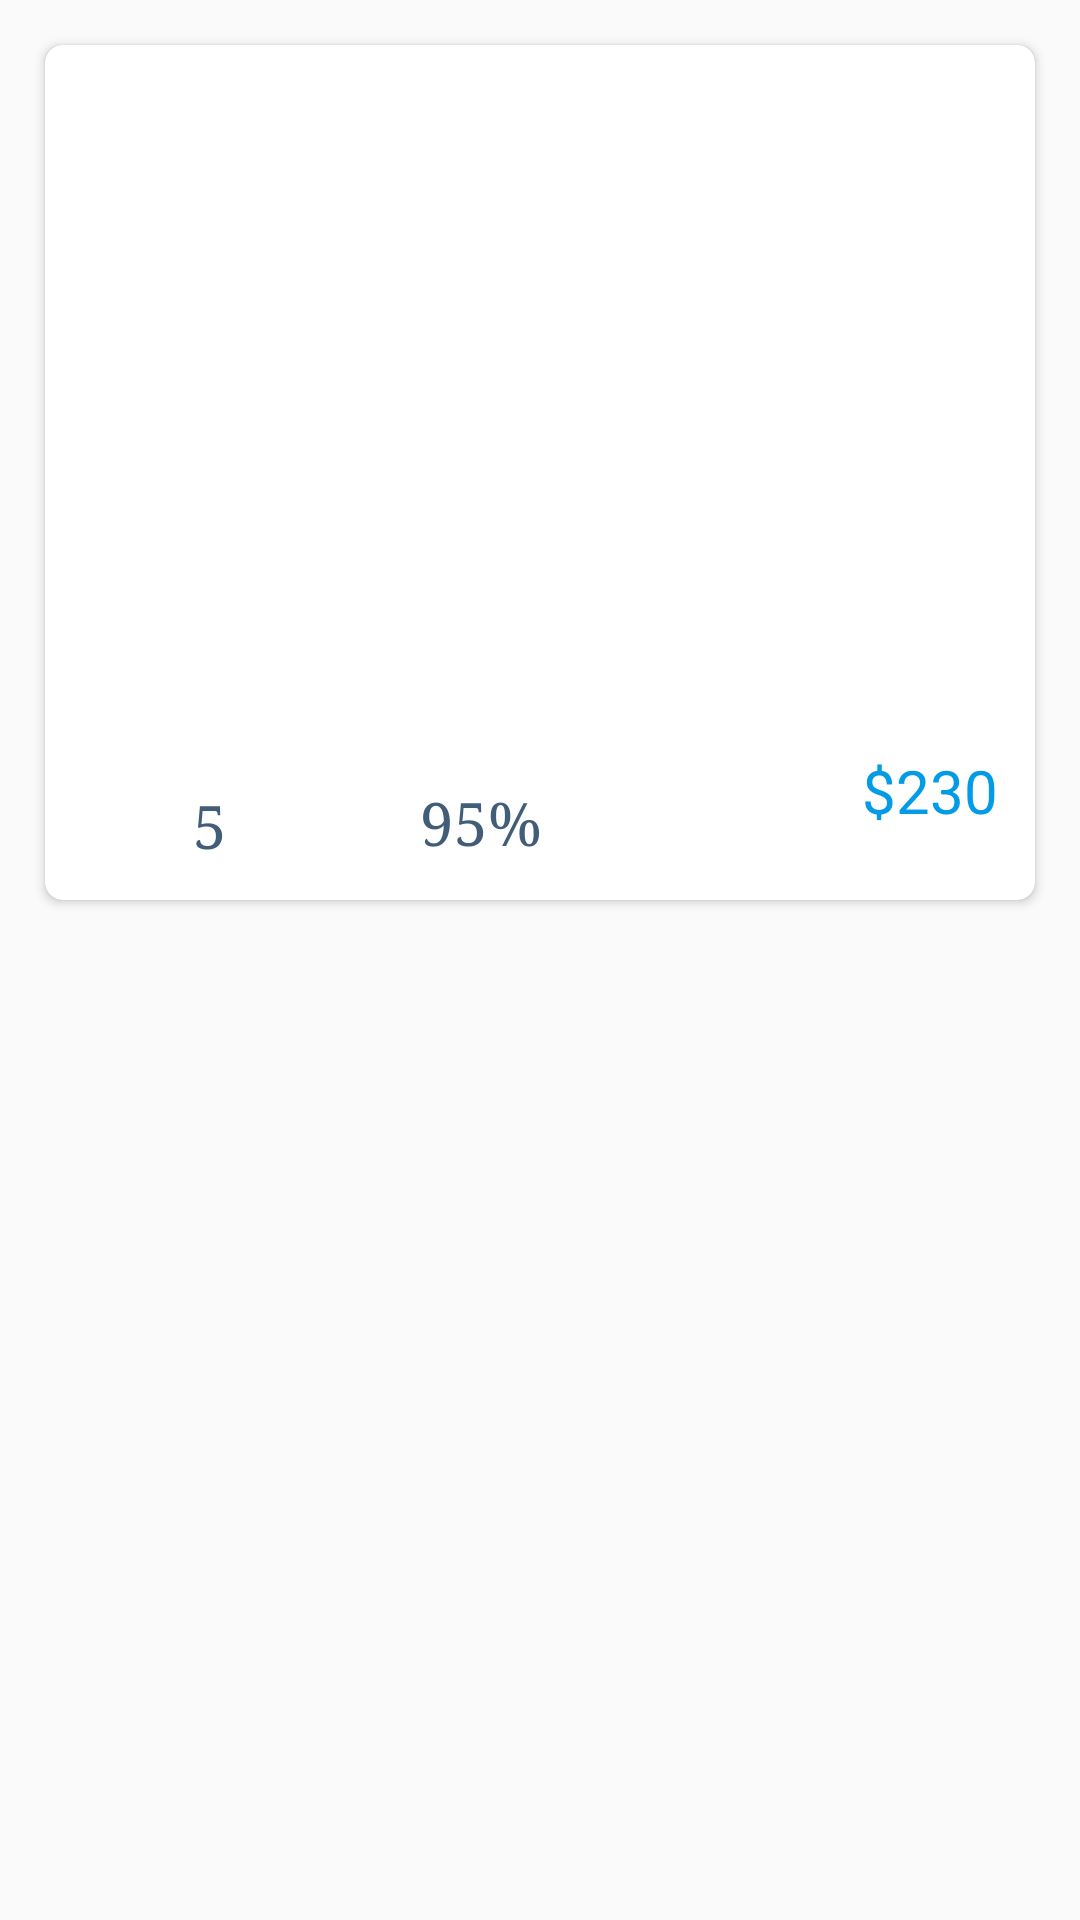

The Android layout XML behind this screen, and the referenced resources:
<!-- AndroidManifest.xml: application theme AppThemeActionBar -->
<!-- res/layout/item.xml -->
<?xml version="1.0" encoding="utf-8"?>
<LinearLayout xmlns:android="http://schemas.android.com/apk/res/android"
    android:orientation="vertical"
    xmlns:card_view="http://schemas.android.com/apk/res-auto"
    android:layout_width="match_parent"
    android:layout_height="match_parent">

    <android.support.v7.widget.CardView
        android:id="@+id/card_view"
        android:layout_width="wrap_content"
        android:layout_height="285dp"
        android:layout_margin="15dp"
        card_view:cardCornerRadius="6dp"
        android:elevation="15dp">

    <RelativeLayout xmlns:android="http://schemas.android.com/apk/res/android"
    android:layout_width="match_parent"
    android:layout_height="match_parent">

    <ImageView
        android:layout_width="match_parent"
        android:layout_height="200dp"
        android:id="@+id/iv.picture"
        android:layout_margin="0dp"
        android:scaleType="fitXY"/>
    <TextView
        android:id="@+id/tv.heritage"
        android:layout_width="280dp"
        android:layout_height="40dp"
        android:textColor="#425d78"
        android:textSize="20sp"
        android:fontFamily="sans-serif"
        android:paddingRight="31dp"
        android:paddingTop="8dp"
        android:layout_marginLeft="12dp"
        android:layout_marginRight="12dp"
        android:layout_below="@+id/iv.picture"/>
    <ImageView
        android:layout_width="40dp"
        android:layout_height="40dp"
        android:id="@+id/ratingBar"
        android:layout_below="@+id/tv.heritage"
        android:layout_marginLeft="8dp"
        android:tint="#ffab00"
        android:layout_marginTop="2dp"
        android:paddingBottom="6dp"
        android:src="@drawable/ic_star_rate_black_18dp"/>

    <TextView
        android:layout_width="50dp"
        android:layout_height="50dp"
        android:textColor="#425d78"
        android:fontFamily="serif"
        android:textSize="20dp"
        android:gravity="center"
        android:paddingBottom="15dp"
        android:text="5"
        android:paddingTop="1dp"
        android:id="@+id/textView14"
        android:layout_alignTop="@+id/ratingBar"
        android:layout_marginTop="4dp"
        android:layout_marginLeft="30dp"/>

    <ImageView
        android:layout_width="40dp"
        android:layout_height="40dp"
        android:id="@+id/imageView8"
        android:layout_alignTop="@+id/textView14"
        android:layout_marginLeft="80dp"
        android:layout_marginTop="0dp"
        android:paddingBottom="15dp"
        android:src="@drawable/ic_thumb_up_black_48dp"
        android:tint="#039be5"/>

    <TextView
        android:layout_width="50dp"
        android:layout_height="50dp"
        android:textColor="#425d78"
        android:fontFamily="serif"
        android:textSize="20dp"
        android:gravity="fill"
        android:text="95%"
        android:id="@+id/textView15"
        android:layout_alignTop="@+id/imageView8"
        android:layout_marginLeft="125dp"
        android:paddingBottom="7dp"
        android:layout_marginBottom="10dp" />

    <TextView
        android:layout_width="60dp"
        android:layout_height="50dp"
        android:gravity="center"
        android:paddingRight="10dp"
        android:textSize="20dp"
        android:layout_marginLeft="270dp"
        android:text="$230"
        android:paddingBottom="25dp"
        android:textColor="#039be5"
        android:id="@+id/textView16"
        android:layout_alignBottom="@+id/imageView8"/>

    </RelativeLayout>
    </android.support.v7.widget.CardView>
</LinearLayout>
<!-- resources referenced by this layout -->
<resources>
  <style name="AppThemeActionBar" parent="Theme.AppCompat.Light.DarkActionBar">
          <item name="colorPrimary">#03a9f4</item>
          <item name="colorPrimaryDark">#0497d9</item>
  
      </style>
</resources>
